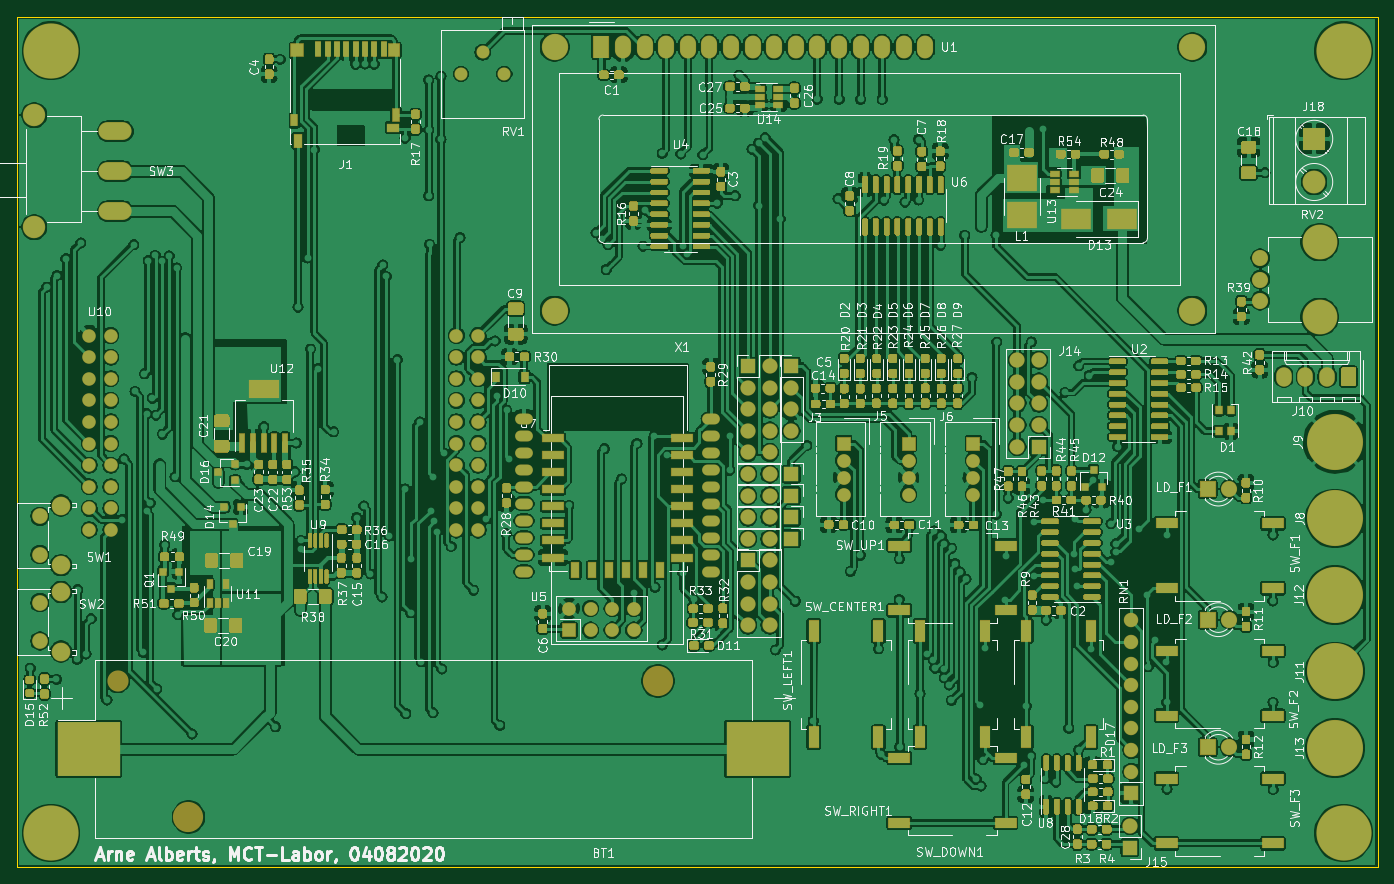
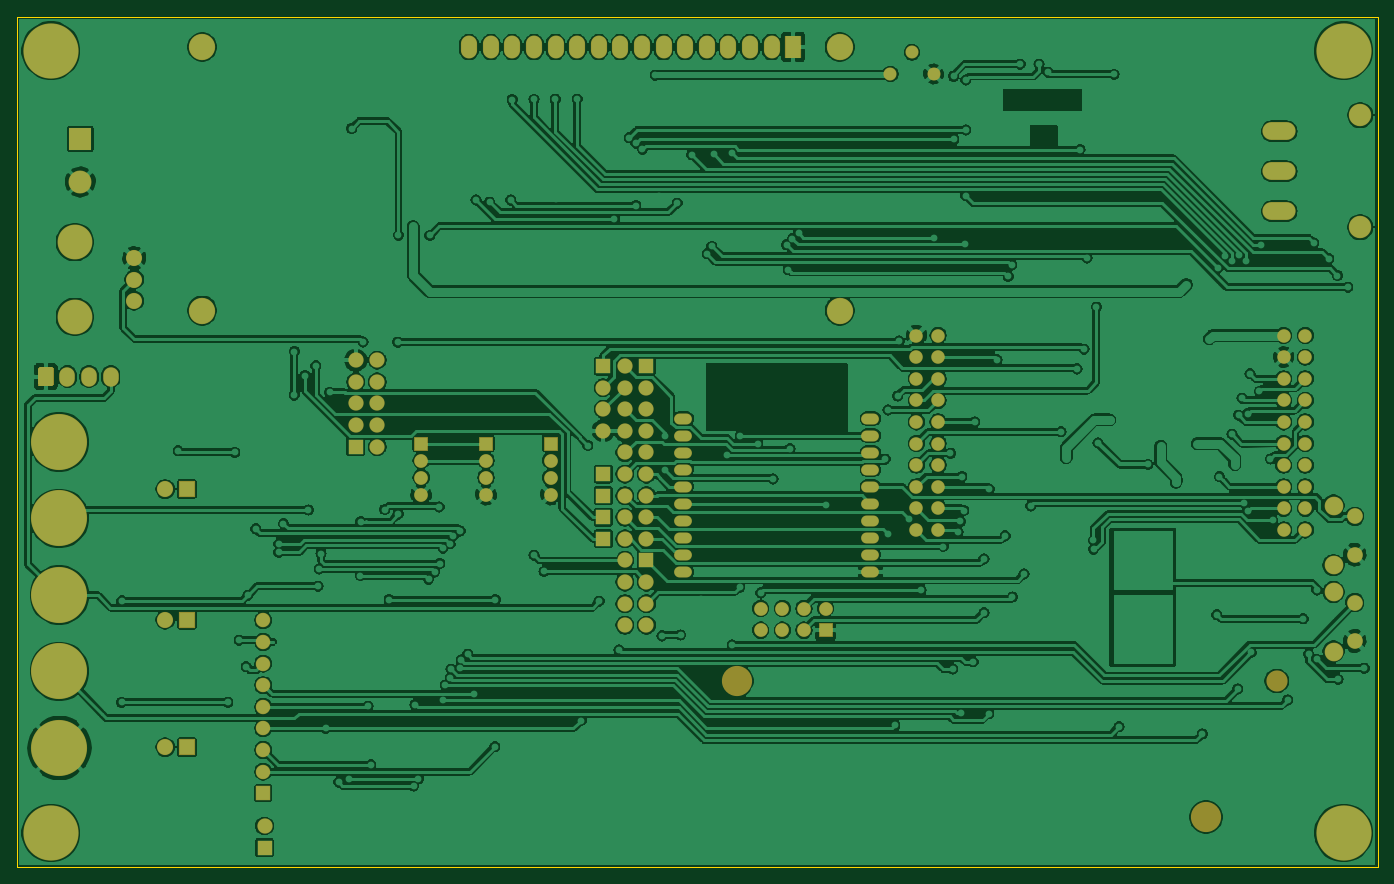
Circuit board: 9 layer files. Board 160.0 x 100.0 mm.
- bottom_copper: MCT_Labor_5529-B_Cu.gbr (525838 bytes)
- bottom_mask: MCT_Labor_5529-B_Mask.gbr (8279 bytes)
- paste: MCT_Labor_5529-B_Paste.gbr (457 bytes)
- bottom_silk: MCT_Labor_5529-B_SilkS.gbr (8282 bytes)
- outline: MCT_Labor_5529-Edge_Cuts.gbr (687 bytes)
- top_copper: MCT_Labor_5529-F_Cu.gbr (996080 bytes)
- top_mask: MCT_Labor_5529-F_Mask.gbr (102645 bytes)
- paste: MCT_Labor_5529-F_Paste.gbr (94841 bytes)
- top_silk: MCT_Labor_5529-F_SilkS.gbr (270618 bytes)

=== bottom_copper: MCT_Labor_5529-B_Cu.gbr (525838 bytes, source omitted) ===
=== bottom_mask: MCT_Labor_5529-B_Mask.gbr (8279 bytes, source omitted) ===
=== paste: MCT_Labor_5529-B_Paste.gbr ===
%TF.GenerationSoftware,KiCad,Pcbnew,5.1.6*%
%TF.CreationDate,2020-08-10T13:19:17+02:00*%
%TF.ProjectId,MCT_Labor_5529,4d43545f-4c61-4626-9f72-5f353532392e,rev?*%
%TF.SameCoordinates,Original*%
%TF.FileFunction,Paste,Bot*%
%TF.FilePolarity,Positive*%
%FSLAX46Y46*%
G04 Gerber Fmt 4.6, Leading zero omitted, Abs format (unit mm)*
G04 Created by KiCad (PCBNEW 5.1.6) date 2020-08-10 13:19:17*
%MOMM*%
%LPD*%
G01*
G04 APERTURE LIST*
G04 APERTURE END LIST*
M02*

=== bottom_silk: MCT_Labor_5529-B_SilkS.gbr (8282 bytes, source omitted) ===
=== outline: MCT_Labor_5529-Edge_Cuts.gbr ===
%TF.GenerationSoftware,KiCad,Pcbnew,5.1.6*%
%TF.CreationDate,2020-08-10T13:19:17+02:00*%
%TF.ProjectId,MCT_Labor_5529,4d43545f-4c61-4626-9f72-5f353532392e,rev?*%
%TF.SameCoordinates,Original*%
%TF.FileFunction,Profile,NP*%
%FSLAX46Y46*%
G04 Gerber Fmt 4.6, Leading zero omitted, Abs format (unit mm)*
G04 Created by KiCad (PCBNEW 5.1.6) date 2020-08-10 13:19:17*
%MOMM*%
%LPD*%
G01*
G04 APERTURE LIST*
%TA.AperFunction,Profile*%
%ADD10C,0.050000*%
%TD*%
G04 APERTURE END LIST*
D10*
X210000000Y-50000000D02*
X50000000Y-50000000D01*
X210000000Y-150000000D02*
X210000000Y-50000000D01*
X50000000Y-150000000D02*
X210000000Y-150000000D01*
X50000000Y-50000000D02*
X50000000Y-150000000D01*
M02*

=== top_copper: MCT_Labor_5529-F_Cu.gbr (996080 bytes, source omitted) ===
=== top_mask: MCT_Labor_5529-F_Mask.gbr (102645 bytes, source omitted) ===
=== paste: MCT_Labor_5529-F_Paste.gbr (94841 bytes, source omitted) ===
=== top_silk: MCT_Labor_5529-F_SilkS.gbr (270618 bytes, source omitted) ===
